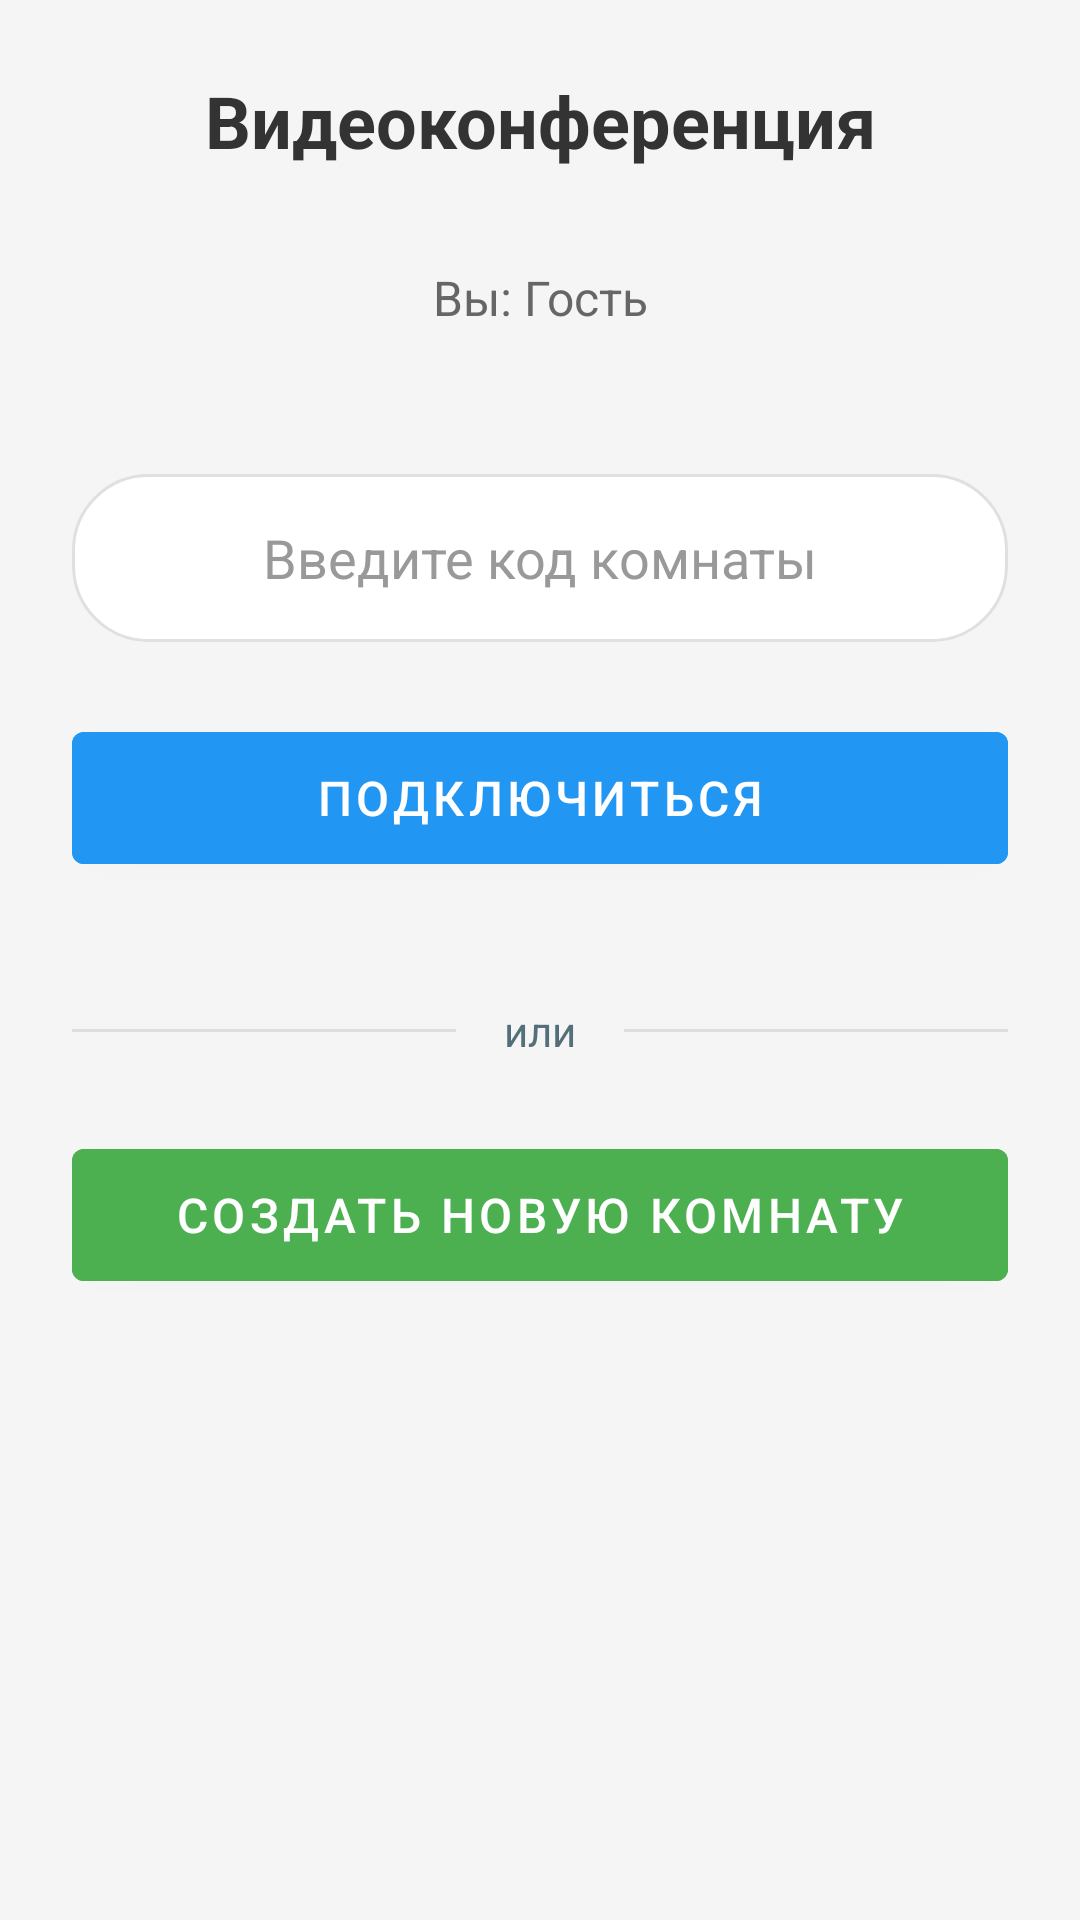

Here is an Android app screen rendered from its layout file. Give the layout XML and the strings, colors and styles it references.
<!-- AndroidManifest.xml: application theme Theme.MyTelegram -->
<!-- res/layout/activity_conference.xml -->
<?xml version="1.0" encoding="utf-8"?>
<LinearLayout xmlns:android="http://schemas.android.com/apk/res/android"
    android:layout_width="match_parent"
    android:layout_height="match_parent"
    android:background="#f5f5f5"
    android:orientation="vertical"
    android:padding="24dp">

    <TextView
        android:layout_width="match_parent"
        android:layout_height="wrap_content"
        android:gravity="center"
        android:text="Видеоконференция"
        android:textColor="#333"
        android:textSize="24sp"
        android:textStyle="bold"
        android:layout_marginBottom="32dp" />

    
    <TextView
        android:id="@+id/tv_current_user"
        android:layout_width="match_parent"
        android:layout_height="wrap_content"
        android:gravity="center"
        android:text="Вы: Гость"
        android:textColor="#666"
        android:textSize="16sp"
        android:layout_marginBottom="48dp" />

    
    <EditText
        android:id="@+id/et_room_code"
        android:layout_width="match_parent"
        android:layout_height="56dp"
        android:background="@drawable/edit_text_background"
        android:gravity="center"
        android:hint="Введите код комнаты"
        android:inputType="textCapCharacters"
        android:maxLength="6"
        android:textColor="@color/black"
        android:textColorHint="#999"
        android:textSize="18sp"
        android:layout_marginBottom="24dp" />

    
    <Button
        android:id="@+id/btn_join_room"
        android:layout_width="match_parent"
        android:layout_height="56dp"
        android:backgroundTint="#2196F3"
        android:text="Подключиться"
        android:textColor="@android:color/white"
        android:textSize="16sp"
        android:layout_marginBottom="16dp" />

    
    <RelativeLayout
        android:layout_width="match_parent"
        android:layout_height="wrap_content"
        android:layout_marginVertical="24dp">

        <View
            android:layout_width="match_parent"
            android:layout_height="1dp"
            android:background="#ddd"
            android:layout_centerVertical="true" />

        <TextView
            android:layout_width="wrap_content"
            android:layout_height="wrap_content"
            android:layout_centerInParent="true"
            android:background="#f5f5f5"
            android:paddingHorizontal="16dp"
            android:text="или"
            android:textColor="#546E7A" />

    </RelativeLayout>

    
    <Button
        android:id="@+id/btn_create_room"
        android:layout_width="match_parent"
        android:layout_height="56dp"
        android:backgroundTint="#4CAF50"
        android:text="Создать новую комнату"
        android:textColor="@android:color/white"
        android:textSize="16sp" />

    
    <ProgressBar
        android:id="@+id/progress_bar"
        android:layout_width="wrap_content"
        android:layout_height="wrap_content"
        android:layout_gravity="center"
        android:layout_marginTop="24dp"
        android:visibility="gone" />

</LinearLayout>
<!-- resources referenced by this layout -->
<resources>
  <color name="black">#FF000000</color>
  <!-- drawable edit_text_background (drawable) -->
  <?xml version="1.0" encoding="utf-8"?>
  <shape xmlns:android="http://schemas.android.com/apk/res/android"
      android:shape="rectangle">
  
      
      <solid android:color="#FFFFFF" />
  
      
      <stroke
          android:width="1dp"
          android:color="#E0E0E0" />
  
      
      <corners android:radius="25dp" />
  
      
      <padding
          android:left="8dp"
          android:top="8dp"
          android:right="8dp"
          android:bottom="8dp" />
  
  </shape>
  <style name="Theme.MyTelegram" parent="Theme.MaterialComponents.DayNight.DarkActionBar">
          
          <item name="colorPrimary">@color/gray</item>
          <item name="colorPrimaryVariant">@color/purple_700</item>
          <item name="colorOnPrimary">@color/white</item>
          
          <item name="colorSecondary">@color/teal_200</item>
          <item name="colorSecondaryVariant">@color/teal_700</item>
          <item name="colorOnSecondary">@color/black</item>
          
          <item name="android:statusBarColor">?attr/colorPrimaryVariant</item>
          
      </style>
  <color name="gray">#FF888888</color>
  <color name="purple_700">#FF3700B3</color>
  <color name="white">#FFFFFFFF</color>
  <color name="teal_200">#FF03DAC5</color>
  <color name="teal_700">#FF018786</color>
</resources>
